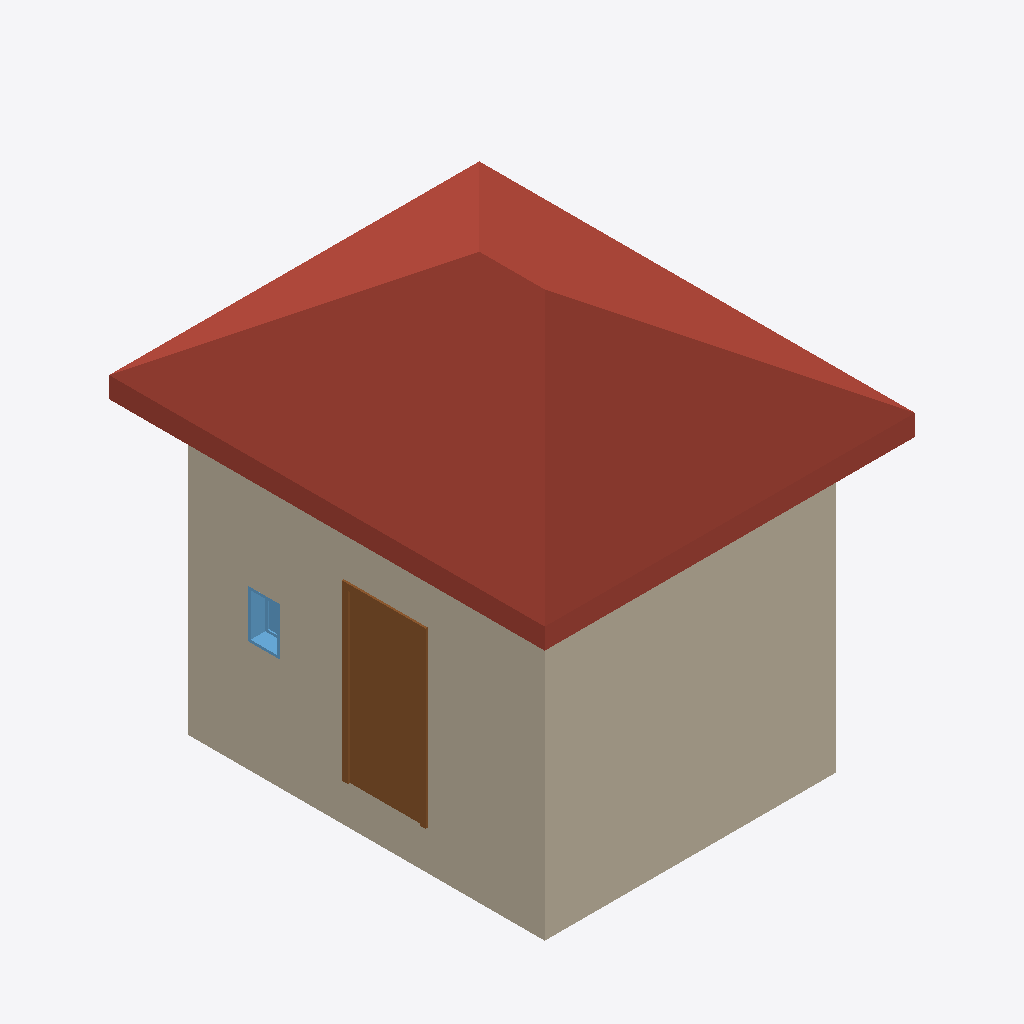
Isometric view of an IFC building model (IFC-SPF (STEP), schema IFC4, length unit millimetre), seen from the south-west, elements coloured by IFC class: 3 walls (beige), 1 roof (red-brown), 1 door (brown), 1 window (light blue).
Extent 4.7 m × 5.5 m × 5.3 m (x, y, z). Storeys (2): Poziom 1 at 0.00 m; Poziom 2 at 4.00 m. Elements (8): 4 IfcWall, 1 IfcDoor, 1 IfcRoof, 1 IfcSlab, 1 IfcWindow.

HEADER;
FILE_DESCRIPTION(('ViewDefinition [ReferenceView_V1.1]'),'2;1');
FILE_NAME('Numer projektu','2026-08-13T01:21:21',(''),(''),'The EXPRESS Data Manager Version 5.02.0100.07 : ','20200210_1400(x64) - Exporter 20.2.12.1 - Zastęp','');
FILE_SCHEMA(('IFC4'));
ENDSEC;
DATA;
#108=IFCPROJECT('1nr5fH3dz57AU$h1Tas$m4',#42,'Numer projektu',$,$,'Nazwa projektu','Stan projektu',(#99),#94);
#2296=IFCSITE('1nr5fH3dz57AU$h1Tas$m6',#42,'Default',$,$,#2293,$,$,.ELEMENT.,(52,14,59,999999),(20,59,59,999999),0.0,$,$);
#123=IFCBUILDING('1nr5fH3dz57AU$h1Tas$m5',#42,'',$,$,#33,$,'',.ELEMENT.,$,$,$);
#136=IFCBUILDINGSTOREY('1nr5fH3dz57AU$h1UR933x',#42,'Poziom 1',$,'Poziom:8 mm - początek',#134,$,'Poziom 1',.ELEMENT.,0.0);
#142=IFCBUILDINGSTOREY('1nr5fH3dz57AU$h1UR93tT',#42,'Poziom 2',$,'Poziom:8 mm - początek',#141,$,'Poziom 2',.ELEMENT.,4000.0);
#981=IFCROOF('05dZ_NvwDF$9jRCVZPzglm',#42,'Dach podstawowy:Dach drewniany nad tarasem:240669',$,'Dach podstawowy:Dach drewniany nad tarasem',#977,$,'240669',.NOTDEFINED.);
#526=IFCWALL('05dZ_NvwDF$9jRCVZPzc4f',#42,'Ściana podstawowa:Ogólne - 250 mm:222916',$,'Ściana podstawowa:Ogólne - 250 mm',#342,#522,'222916',.NOTDEFINED.);
#2234=IFCWALL('1euAn3gf596fKrc4Ktm3ag',#42,'Ściana podstawowa:Ogólne - 250 mm:241775',$,'Ściana podstawowa:Ogólne - 250 mm',#2143,#2230,'241775',.NOTDEFINED.);
#1670=IFCDOOR('05dZ_NvwDF$9jRCVZPzgk7',#42,'M_Jednoskrzydłowe płytowe:0915 x 2134mm:240746',$,'M_Jednoskrzydłowe płytowe:0915 x 2134mm',#2702,#1663,'240746',2134.0,915.0,.DOOR.,.SINGLE_SWING_RIGHT.,$);
#2082=IFCWALL('1euAn3gf596fKrc4Ktm3bP',#42,'Ściana podstawowa:Ogólne - 250 mm:241692',$,'Ściana podstawowa:Ogólne - 250 mm',#1969,#2078,'241692',.NOTDEFINED.);
#1456=IFCWINDOW('05dZ_NvwDF$9jRCVZPzgkY',#42,'M_Stałe:0406 x 0610mm:240719',$,'M_Stałe:0406 x 0610mm',#2734,#1449,'240719',609.999999999999,406.0,.WINDOW.,.NOTDEFINED.,$);
ENDSEC;
